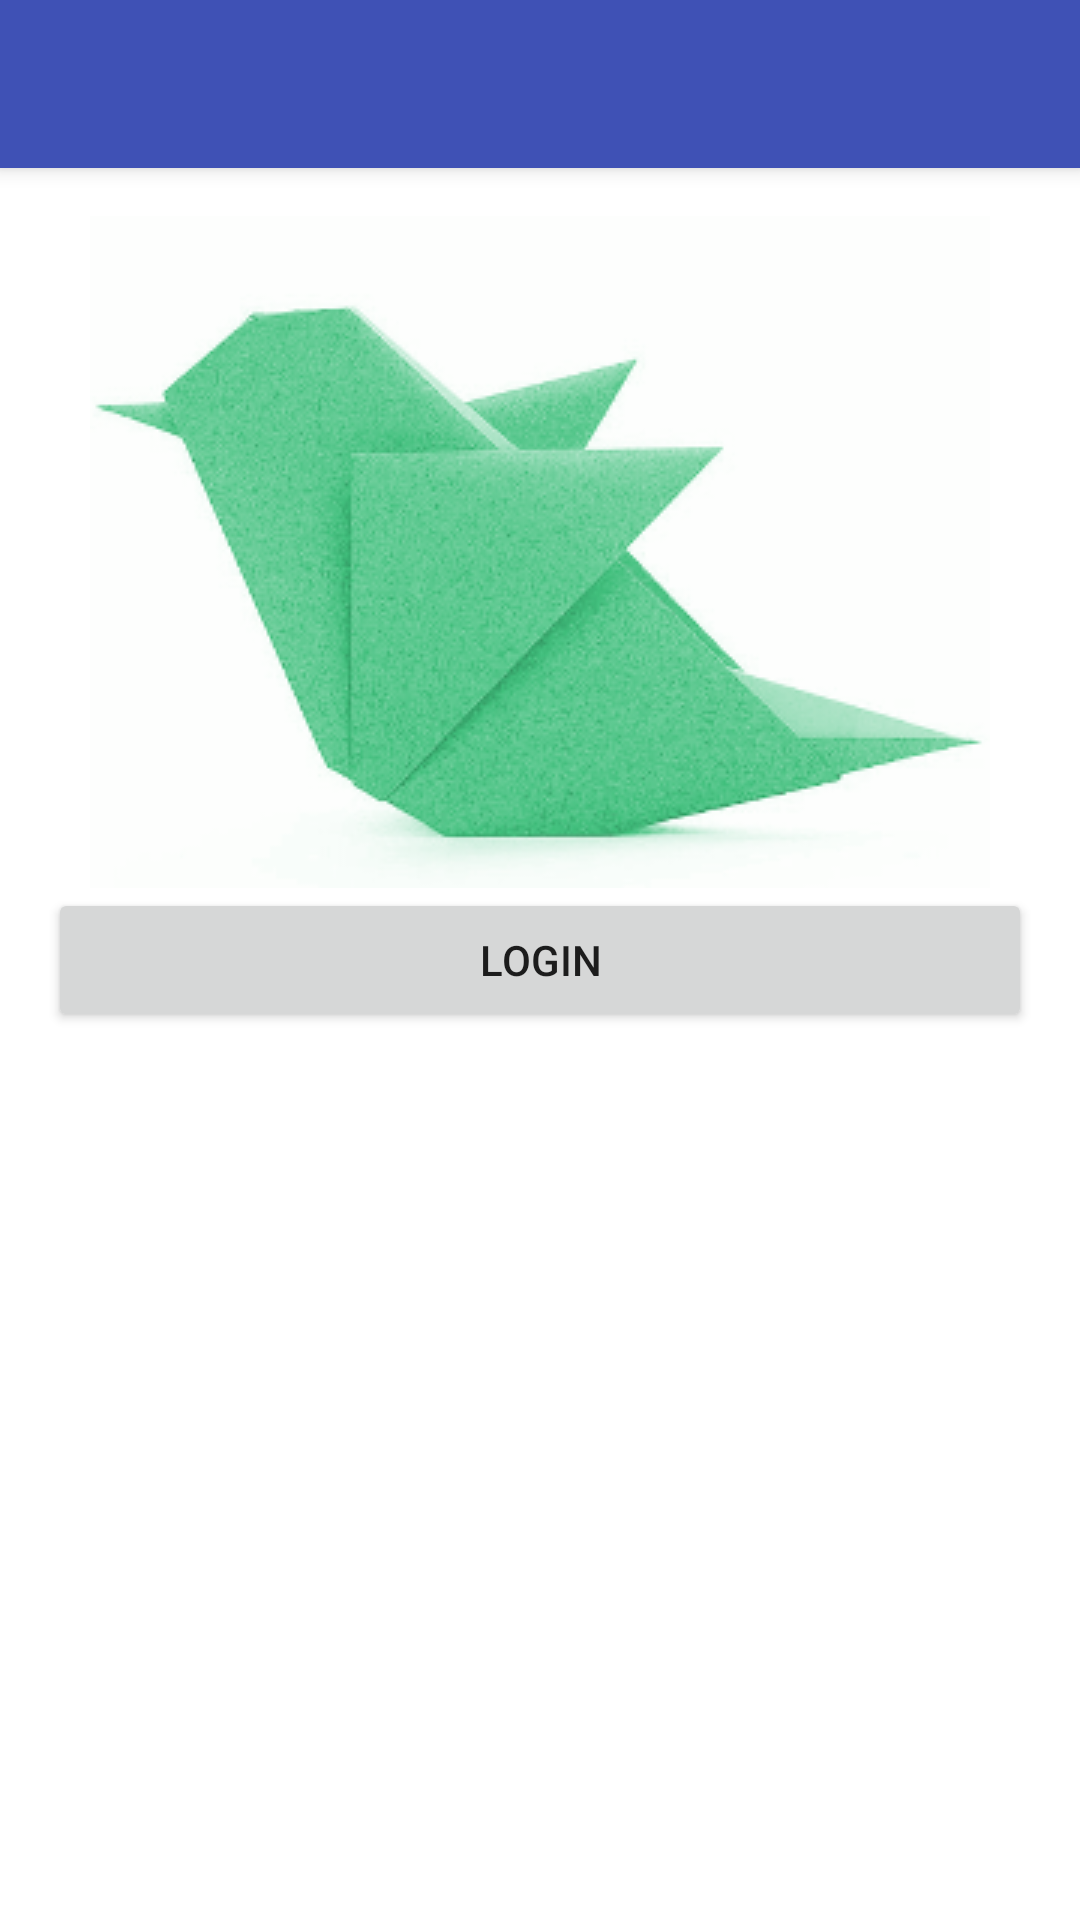

Produce the Android XML layout that renders to this screen, including the resource entries it uses.
<!-- AndroidManifest.xml: activity theme AppTheme.NoActionBar -->
<!-- res/layout/activity_beak.xml -->
<?xml version="1.0" encoding="utf-8"?>
<android.support.design.widget.CoordinatorLayout
    xmlns:android="http://schemas.android.com/apk/res/android"
    xmlns:app="http://schemas.android.com/apk/res-auto"
    xmlns:tools="http://schemas.android.com/tools"
    android:layout_width="match_parent"
    android:layout_height="match_parent"
    android:fitsSystemWindows="true"
    android:background="@color/white"
    tools:context=".BeakActivity">

    <android.support.design.widget.AppBarLayout
      android:layout_height="wrap_content"
      android:layout_width="match_parent"
      android:theme="@style/AppTheme.AppBarOverlay">
        <android.support.v7.widget.Toolbar
            android:id="@+id/toolbar"
            android:layout_width="match_parent"
            android:layout_height="?attr/actionBarSize"
            android:background="?attr/colorPrimary"
            android:transitionName="@string/transition_toolbar"
            app:popupTheme="@style/AppTheme.PopupOverlay"/>
    </android.support.design.widget.AppBarLayout>

    <include layout="@layout/content_beak"/>

    <android.support.design.widget.FloatingActionButton
        android:id="@+id/post_tweet_button"
        android:layout_width="wrap_content"
        android:layout_height="wrap_content"
        android:layout_margin="@dimen/activity_horizontal_margin"
        android:src="@android:drawable/ic_menu_edit"
        android:layout_gravity="bottom|end"
        app:elevation="15dp"
        app:pressedTranslationZ="12dp"
        android:visibility="gone"/>


</android.support.design.widget.CoordinatorLayout>
<!-- res/layout/content_beak.xml (included above) -->
<?xml version="1.0" encoding="utf-8"?>
<FrameLayout
    xmlns:android="http://schemas.android.com/apk/res/android"
    xmlns:tools="http://schemas.android.com/tools"
    xmlns:app="http://schemas.android.com/apk/res-auto"
    android:layout_width="match_parent"
    android:layout_height="match_parent"
    app:layout_behavior="@string/appbar_scrolling_view_behavior"
    tools:showIn="@layout/activity_beak"
    tools:context=".BeakActivity"
    >

    <LinearLayout
        android:id="@+id/timelineWrapper"
        android:layout_width="match_parent"
        android:layout_height="wrap_content"
        android:orientation="vertical"
        android:visibility="gone"
        >
      <android.support.v4.widget.SwipeRefreshLayout
          android:id="@+id/timelineRefresh"
          android:layout_width="match_parent"
          android:layout_height="match_parent"
          >

        <android.support.v7.widget.RecyclerView
            android:id="@+id/tweetsList"
            android:layout_width="match_parent"
            android:layout_height="wrap_content"
            android:scrollbars="vertical"
            tools:listitem="@layout/tweet_list_item"
            />
      </android.support.v4.widget.SwipeRefreshLayout>
    </LinearLayout>

    <LinearLayout
        android:id="@+id/loginWrapper"
        android:layout_width="match_parent"
        android:layout_height="wrap_content"
        android:orientation="vertical"
        android:layout_margin="@dimen/activity_horizontal_margin"
        android:background="@color/white"
        >

        <ImageView
            android:layout_width="wrap_content"
            android:layout_height="wrap_content"
            android:layout_gravity="center_horizontal"
            android:src="@drawable/beak"
            />

        <Button
            android:id="@+id/loginButton"
            android:layout_width="match_parent"
            android:layout_height="wrap_content"
            android:text="@string/login"
            />
    </LinearLayout>
</FrameLayout>
<!-- res/layout/tweet_list_item.xml (included above) -->
<?xml version="1.0" encoding="utf-8"?>
<RelativeLayout xmlns:android="http://schemas.android.com/apk/res/android"
    xmlns:tools="http://schemas.android.com/tools"
    android:orientation="vertical"
    android:layout_width="match_parent"
    android:layout_height="match_parent"
    android:layout_margin="@dimen/activity_vertical_margin"
    >

    <ImageView
        android:id="@+id/user_image"
        android:layout_width="@dimen/list_item_image_width"
        android:layout_height="@dimen/list_item_image_height"
        android:layout_marginRight="@dimen/list_item_image_margin"
        android:layout_marginEnd="@dimen/list_item_image_margin"
        tools:src="@drawable/user_placeholder"
        android:transitionName="@string/transition_user_image"
        />

    <LinearLayout
        android:layout_width="match_parent"
        android:layout_height="wrap_content"
        android:orientation="vertical"
        android:layout_toRightOf="@id/user_image"
        android:layout_toEndOf="@+id/user_image"
        >
        <RelativeLayout
            android:layout_width="match_parent"
            android:layout_height="wrap_content"
            android:layout_marginBottom="@dimen/title_margin">
            <TextView
                android:id="@+id/user_name"
                android:layout_width="wrap_content"
                android:layout_height="wrap_content"
                android:layout_marginRight="@dimen/title_margin"
                android:layout_marginEnd="@dimen/title_margin"
                android:layout_centerVertical="true"
                android:textColor="@color/colorPrimary"
                android:textStyle="bold"
                android:textSize="14sp"
                android:transitionName="@string/transition_user_name"
                tools:text="User name"
                />
            <TextView
                android:id="@+id/user_display_name"
                android:layout_width="wrap_content"
                android:layout_height="wrap_content"
                android:textColor="@color/lightGray"
                android:layout_centerVertical="true"
                android:textSize="12sp"
                android:layout_toRightOf="@id/user_name"
                android:transitionName="@string/transition_user_screen_name"
                tools:text="\@user"
                />

            <TextView
                android:id="@+id/tweetDate"
                android:layout_width="wrap_content"
                android:layout_height="wrap_content"
                android:textSize="11sp"
                android:layout_alignParentRight="true"
                android:layout_alignParentEnd="true"
                android:layout_alignParentTop="true"
                android:textColor="@color/lightGray"
                tools:text="1d"
                />
        </RelativeLayout>

        <TextView
            android:id="@+id/tweetText"
            android:layout_width="wrap_content"
            android:layout_height="wrap_content"
            tools:text="This is the tweet's text"
            />


    </LinearLayout>

</RelativeLayout>
<!-- resources referenced by this layout -->
<resources>
  <color name="colorPrimary">#3F51B5</color>
  <color name="lightGray">#AAA</color>
  <color name="white">#FFF</color>
  <dimen name="activity_horizontal_margin">16dp</dimen>
  <dimen name="activity_vertical_margin">16dp</dimen>
  <dimen name="list_item_image_height">48dp</dimen>
  <dimen name="list_item_image_margin">16dp</dimen>
  <dimen name="list_item_image_width">48dp</dimen>
  <dimen name="title_margin">4dp</dimen>
  <!-- drawable beak: png bitmap (drawable, 67146 bytes) -->
  <!-- drawable user_placeholder: png bitmap (drawable, 2161 bytes) -->
  <string name="login">Login</string>
  <string name="transition_toolbar">transition:toolbar</string>
  <string name="transition_user_image">transition:image</string>
  <string name="transition_user_name">transition:username</string>
  <string name="transition_user_screen_name">transition:screenname</string>
  <style name="AppTheme.AppBarOverlay" parent="ThemeOverlay.AppCompat.Dark.ActionBar" />
  <style name="AppTheme.PopupOverlay" parent="ThemeOverlay.AppCompat.Light" />
  <style name="AppTheme.NoActionBar">
      <item name="windowActionBar">false</item>
      <item name="windowNoTitle">true</item>
    </style>
</resources>
